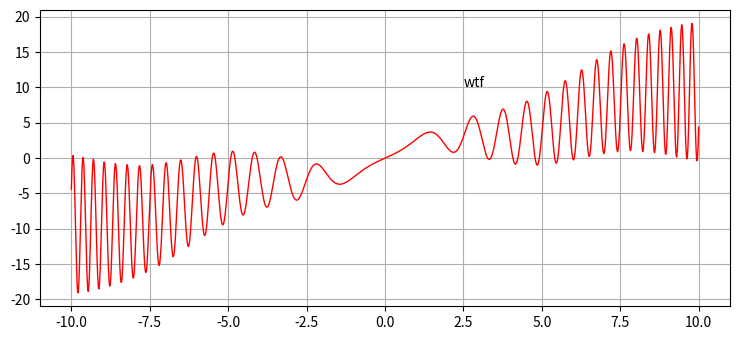

Reproduce this figure in Python.
import numpy as np
import os
from matplotlib import pyplot as plt

plt.rcParams["figure.figsize"] = [7.50, 3.50]
plt.rcParams["figure.autolayout"] = True

dir = os.getcwd()
def f(a):
   return np.sin(a) + a + a * np.sin(a**2)

x = np.linspace(-10, 10, 1000)

plt.plot(x, f(x), color='red', linewidth=1)
plt.grid()
# plt.show()
plt.savefig(dir + '/my_first_dependence.svg', dpi=300)
plt.annotate('wtf', (0, 0), (2.5, 10))
plt.show()